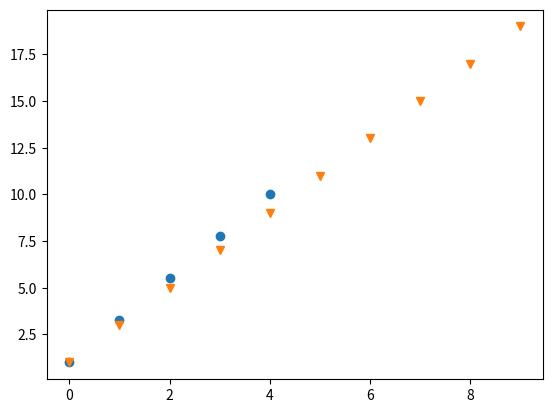

Generate this figure with matplotlib:
import numpy as np
import matplotlib.pyplot as plt

# 배열 생성
# - 1차원 배열(Vector) 정의
arr = np.array([1,2,3])
print(arr) # [1 2 3]
print(type(arr)) # <class 'numpy.ndarray'>

# - 2차원 배열(Matrix) 정의
arr2 = np.array([[1,2,3],[4,5,6]]) # 2행 3열
print(arr2)
print(type(arr2)) # <class 'numpy.ndarray'>
print("arr2.shape:{0}".format(arr2.shape)) # (2, 3)

# - 3차원 배열(Array) 정의
 # 2면 2행 3열
arr3 = np.array([[[1,2,3],[4,5,6]],[[7,8,9],[10,11,12]]])
print(arr3)
print("arr3.shape:{0}".format(arr3.shape)) # (2, 2, 3)

# 배열 생성 및 초기화
# zeros((행, 열)): 0으로 채우는 함수.
arr_zeros = np.zeros((3,4))
print(arr_zeros)

# ones((행, 열)): 1로 채우는 함수
arr_ones = np.ones((2,2)) # 2행 2열
print(arr_ones)

# full((행, 열), 값): 값으로 채우는 함수
arr_full = np.full((3, 4), 7)
print(arr_full)

# eye(N): (N,N)의 단위 행렬 생성
arr_eye = np.eye(5)
print(arr_eye)

# empty((행, 열)): 초기화 없이 기존 메모리 값이 들어감.
arr_empty = np.empty((3,3))
print(arr_empty)

# _like(배열) 지정한 배열과 동일한 shape의 행렬을 만듦.
# 종류: np.zeros_like(), np.ones_like(), np.full_like(), np.empty_like()
arr_sample = np.array([[1,2,3],[4,5,6]])
arr_like = np.ones_like(arr_sample)
print(arr_like)

# 배열 데이터 생성 함수
# - np.linspace(시작, 종료, 개수): 개수에 맞게끔 시작과 종료 사이에 균등하게 분배.
arr_linspace = np.linspace(1,10,5)
print(arr_linspace) # [ 1. 3.25 5.5 7.75 10.  ]

plt.plot(arr_linspace, 'o') # 그래프를 그려주는 함수 마커를 원('o')으로
#plt.show()                  # 만든 그래프를 보여줌.

# np.arange(시작, 종료, 스텝): 시작과 종료 사이에 스텝 간격으로 생성.
arr_arange = np.arange(1,20,2)
print(arr_arange)

plt.plot(arr_arange, 'v')
#plt.show()


# list vs ndarray(1차원 배열(Vector))
x1 = [1,2,3]
y1 = [4,5,6]
print(x1+y1) # [1, 2, 3, 4, 5, 6]

x2 = np.array([1,2,3])
y2 = np.array([4,5,6])
print(x2+y2) # [5 7 9]

print(type(x1)) # <class 'list'>
print(type(x2)) # <class 'numpy.ndarray'>

print(x2[2]) # 요소의 참조: 3
x2[2] = 10   # 요소의 수정
print(x2)    # [ 1  2 10]

# 연속된 정수 벡터의 생성
print(np.arange(10)) # [0 1 2 3 4 5 6 7 8 9]
print(np.arange(5,10)) # [5 6 7 8 9]

x = np.array([10,11,12])
for i in np.arange(1,4):
    print(i)
    print(i+x)

# ndarray형의 주의점
a = np.array([1,1])
b = a  # 주소값 복사

print('a = '+ str(a)) # [1 1]
print('b = '+ str(b)) # [1 1]

b[0] = 100
print('a = '+ str(a)) # [100 1]
print('b = '+ str(b)) # [100 1]

###########################
a = np.array([1,1])
b = a.copy()

print('a = '+ str(a)) # [1 1]
print('b = '+ str(b)) # [1 1]

b[0] = 100
print('a = '+ str(a)) # [1 1]
print('b = '+ str(b)) # [100 1]

# 행렬(2차원)
x = np.array([[1,2,3],[4,5,6]]) # 2행 3열
print(x)
print(type(x))
print(x.shape) # (2, 3) - 튜플
w, h = x.shape
print(w) # 2
print(h) # 3
print(x[1,2]) # 6
x[1,2] = 10 # 요소의 수정
print(x)

# 행렬의 크기 변경
a = np.arange(10)
print(a)
a_arange = a.reshape(2,5)
print(a_arange)
"""
[[0 1 2 3 4]
 [5 6 7 8 9]]
"""
print(type(a_arange)) # <class 'numpy.ndarray'>
print(a_arange.shape) # (2, 5)

# 행렬(numpy.ndarray)의 사칙 연산
# - 덧셈
x = np.array([[4,4,4],[8,8,8]])
y = np.array([[1,1,1],[2,2,2]])
print(x+y)
"""
[[ 5  5  5]
 [10 10 10]]
"""

# - 스칼라 x 행렬
x = np.array([[4,4,4],[8,8,8]])
scar_arr = 10 * x
print(scar_arr)
"""
[[40 40 40]
 [80 80 80]]
"""

# - 산술함술 : np.exp(x) - 지수 함수 , np.sqrt() - 루트 씌운 값, np.log() - 로그 함수 , np.round() - 반올림,
#                         np.mean() - 평균, np.std() - 표준편차, np.max() - 최대 , mp.min() - 최소
print(np.exp(x)) # 지수 함수 : y = e(x제곱)

"""
[[  54.59815003   54.59815003   54.59815003]
 [2980.95798704 2980.95798704 2980.95798704]]
"""

# 행렬 * 행렬
a = np.array([[1,2],[3,4]])
b = np.array([[1,1],[2,2]])
print(a * b)

"""
[[1 2]
 [6 8]]
"""

# 내적의 곱
x = np.array([[1,2,3],[4,5,6]])
y = np.array([[7],[7],[7]])
print(x.dot(y))

""" (2x1) 
[[ 42] (1*7)+(2*7)+(3*7)
 [105]] (4*7)+(5*7)+(6*7)
"""

x = np.array([[1,2,3],[4,5,6]])
y = np.array([[7,2],[7,2],[7,2]])
print(x.dot(y))

""" (2x2)
[[ 42  12]  (1*7)+(2*7)+(3*7) (1*2)+(2*2)+(3*2)
 [105  30]] (4*7)+(5*7)+(6*7) (4*2)+(5*2)+(6*2)

"""


# 원소 접근
data = np.array([[51,55],[14,19],[0,4]])
print(data)
print(data.shape) # (3, 2)
print(data[0][1]) # 55 행렬의 인덱스로 접근

for row in data:
    print(row)
"""
[51 55]
[14 19]
[0 4]
"""

y = data.flatten() # data를 1차원 배열로 변환(평탄화)
print(y) # [51 55 14 19  0  4] // ( 3 , 2 ) -> 1차원 배열

# 슬라이싱
x = np.arange(10)
print(x[:5]) # [0 1 2 3 4]
print(x[5:]) # [5 6 7 8 9]
print(x[3:8]) # [3 4 5 6 7]
print(x[3:8:2]) # [3 5 7]
print(x[::-1]) # [9 8 7 6 5 4 3 2 1 0]

y = np.array([[1,2,3],[4,5,6],[7,8,9]]) # 3행 3열
print(y[:2,1:2])  # (0,1),(1,1)
"""
[[2]
 [5]]
"""

# 조건을 만족하는 데이터 수정
# - bool 배열 사용
x = np.array([1,1,2,3,4,5,8,15]) # list -> array
print(x > 3) # array 와 비교 연산사를 사용하면 boolean 값이 출력 [False False False False  True  True  True  True]

y = x[x > 3] # true인 데이터만 선택된다.
print(y) # [ 4  5  8 15]

x[x > 3] = 555 # 조건이 일치하면 555 담겨진다.
print(x) #  [  1   1   2   3 555 555 555 555]

# - Numpy에서 np.sum 한수의 axis 이해
arr = np.arange(0,4*2*4) # start = 0, end = 31
print(len(arr)) # 32(0~31)

v = arr.reshape([4,2,4]) # 차원의 변경(depth(z축), row(x축), colum(y축)) - (4면, 2행, 4열)
print(v)
"""
[[[ 0  1  2  3]
  [ 4  5  6  7]]

 [[ 8  9 10 11]
  [12 13 14 15]]

 [[16 17 18 19]
  [20 21 22 23]]

 [[24 25 26 27]
  [28 29 30 31]]]
"""

print(v.shape) # (4, 2, 4) : 4 면 2행 4열

print(v.ndim) # v의 차원 : 3차원

print(v.sum()) # 496 : 모든 요소의 합 : (0 ~ 31) 까지 더한 값

print(v.sum(axis=0))  # axis=0 : row 축(단위)로 계산 / 면단 위로
"""
[[48 52 56 60] (0+8+16+24) (1+9+17+25) (2+10+18+26) (3+11+19+27)
 [64 68 72 76]] (4+12+20+28) (5+13+21+29) (6+14+22+30) (7+15+23+31)
"""

print(v.sum(axis=1)) # axis=1 : colum 축(단위)로 계산 / 행 당위
"""
[[ 4  6  8 10] (0+4) (1+5) (2+6) (3+7)
 [20 22 24 26] (8+12) (9+13) (10+14) (11+15)
 [36 38 40 42] (16+20) (17+21) (18+22) (19+23)
 [52 54 56 58]] (24+28) (25+29) (26+30) (27+31)
"""

print(v.sum(axis=2)) # axis=2 : depth 축(단위)로 계산 / 열 단위
"""
[[  6  22] (0+1+2+3) (4+5+6+7)
 [ 38  54] (8+9+10+11) (12+13+14+15)
 [ 70  86] (16+17+18+19) (20+21+22+23)
 [102 118]] (24+25+26+27) (28+29+30+31) 
"""























